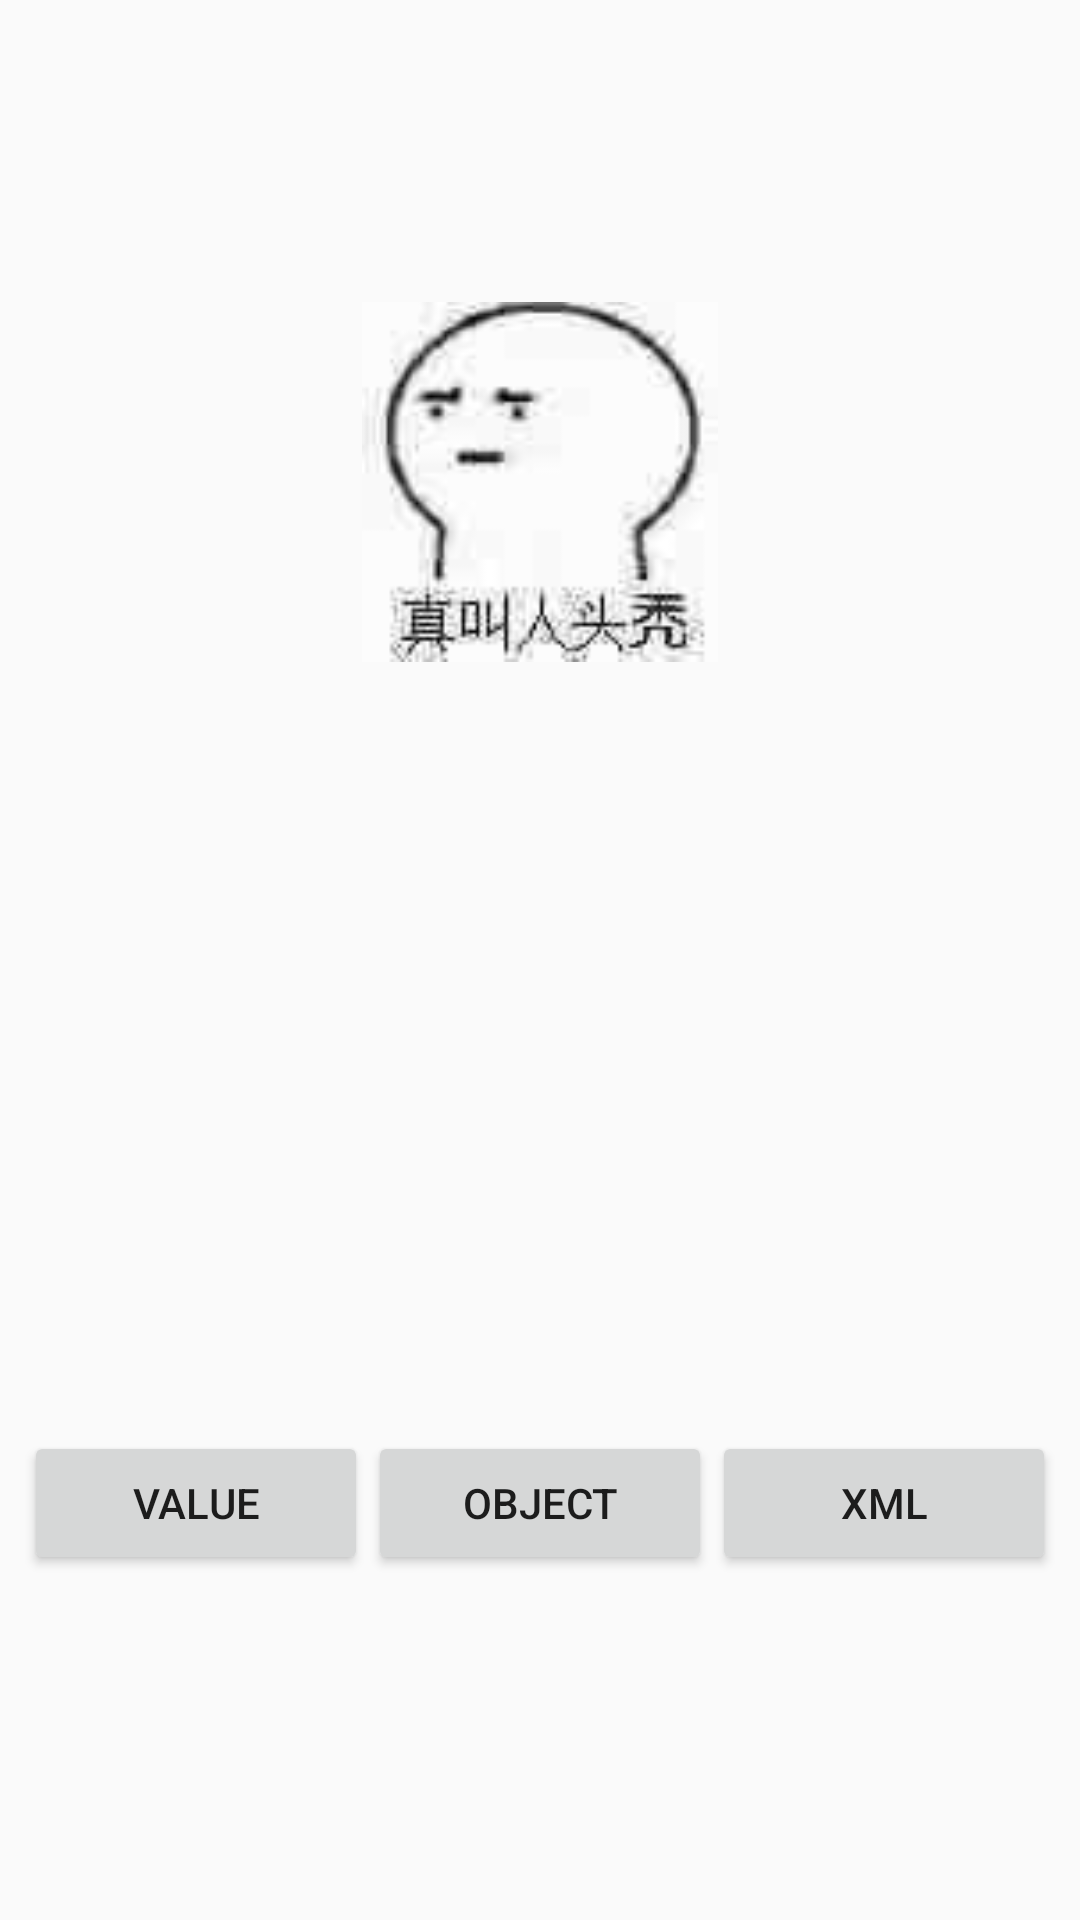

Reconstruct the res/layout file that produces this screen, plus the resources it refers to.
<!-- AndroidManifest.xml: application theme AppTheme -->
<!-- res/layout/activity_main.xml -->
<?xml version="1.0" encoding="utf-8"?>
<android.support.constraint.ConstraintLayout xmlns:android="http://schemas.android.com/apk/res/android"
    xmlns:app="http://schemas.android.com/apk/res-auto"
    xmlns:tools="http://schemas.android.com/tools"
    android:layout_width="match_parent"
    android:layout_height="match_parent"
    tools:context="cf.reol.animatorsample.MainActivity">

    <ImageView
        android:layout_width="120dp"
        android:layout_height="120dp"
        android:layout_marginBottom="8dp"
        android:layout_marginEnd="8dp"
        android:layout_marginStart="8dp"
        android:layout_marginTop="8dp"
        android:src="@mipmap/ic_sad"
        app:layout_constraintBottom_toBottomOf="parent"
        app:layout_constraintEnd_toEndOf="parent"
        app:layout_constraintStart_toStartOf="parent"
        app:layout_constraintTop_toTopOf="parent"
        app:layout_constraintVertical_bias="0.184" />

    <LinearLayout
        android:layout_width="match_parent"
        android:layout_height="wrap_content"
        android:layout_marginBottom="8dp"
        android:layout_marginEnd="8dp"
        android:layout_marginStart="8dp"
        android:layout_marginTop="8dp"
        app:layout_constraintBottom_toBottomOf="parent"
        app:layout_constraintEnd_toEndOf="parent"
        app:layout_constraintStart_toStartOf="parent"
        app:layout_constraintTop_toTopOf="parent"
        app:layout_constraintVertical_bias="0.814">

        <Button
            android:id="@+id/btnValue"
            android:layout_width="0dp"
            android:layout_height="wrap_content"
            android:layout_weight="1"
            android:text="Value"/>

        <Button
            android:id="@+id/btnObject"
            android:layout_width="0dp"
            android:layout_height="wrap_content"
            android:layout_weight="1"
            android:text="Object"/>

        <Button
            android:id="@+id/btnView"
            android:layout_width="0dp"
            android:layout_height="wrap_content"
            android:layout_weight="1"
            android:text="xml"/>
    </LinearLayout>
</android.support.constraint.ConstraintLayout>
<!-- resources referenced by this layout -->
<resources>
  <!-- mipmap ic_sad: jpg bitmap (mipmap-xxhdpi, 1862 bytes) -->
  <style name="AppTheme" parent="Theme.AppCompat.Light.DarkActionBar">
          
          <item name="colorPrimary">@color/colorPrimary</item>
          <item name="colorPrimaryDark">@color/colorPrimaryDark</item>
          <item name="colorAccent">@color/colorAccent</item>
      </style>
  <!-- not gathered from this repository: default colours our renderer supplied (Android Studio template values) -->
  <color name="colorPrimary">#FF6200EE</color>
  <color name="colorPrimaryDark">#FF3700B3</color>
  <color name="colorAccent">#FF03DAC5</color>
</resources>
